Run: headless pygame with SDL's dummy video driver; simulated clock (each Clock.tick advances the game by its frame time, no real sleeping); random seed 0; keys injected as events and as key.get_pressed() state; no mouse input.
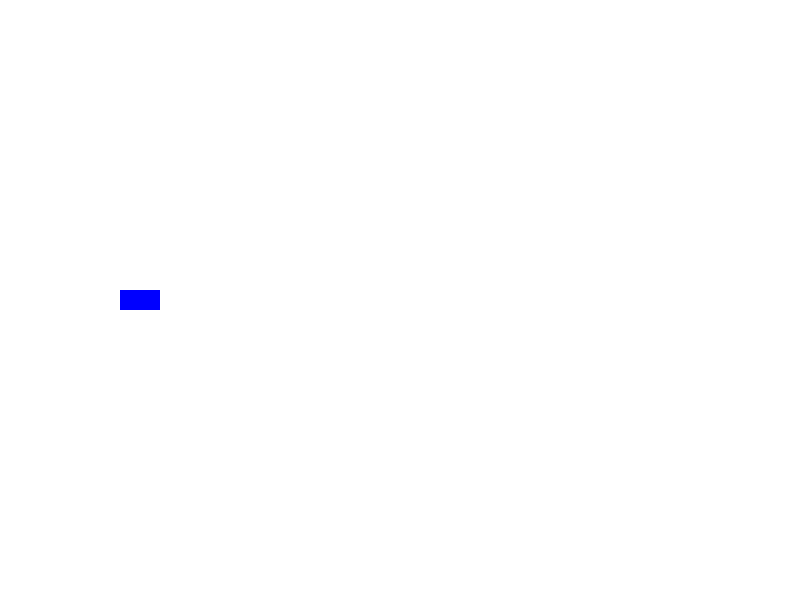
Frame 1 of 4 · flips 1–60 · no input
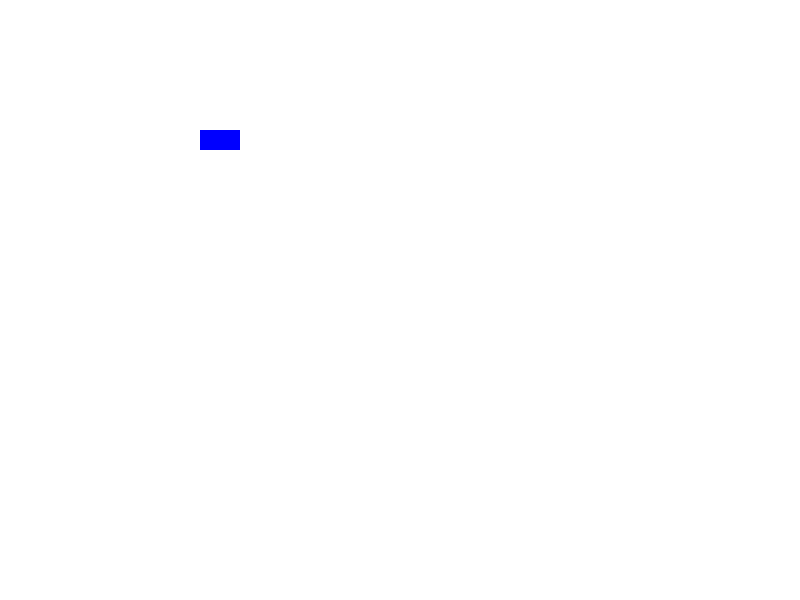
Frame 2 of 4 · flips 61–180 · tapped SPACE, RETURN · held RIGHT (→), D
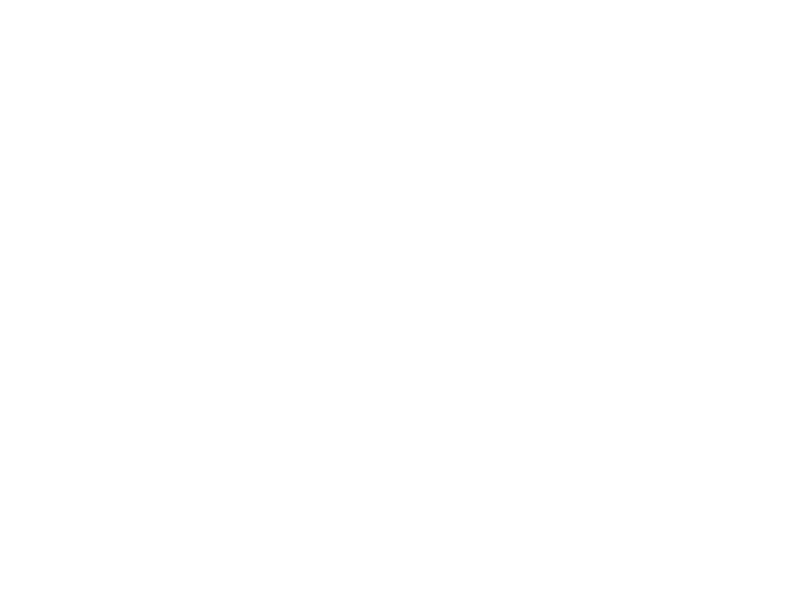
Frame 3 of 4 · flips 181–300 · held DOWN (↓), S
Frame 4 of 4 · flips 301–420 · held LEFT (←), A, UP (↑), W · screen unchanged from frame 3, image omitted

The pygame program that drew these frames:

import pygame
import sys

# Initialisierung von Pygame
pygame.init()

# Fenstergröße und Farbeinstellungen
width, height = 800, 600
window = pygame.display.set_mode((width, height))
pygame.display.set_caption("Auto Bewegung")

# Farben
WHITE = (255, 255, 255)
BLUE = (0, 0, 255)

# Auto-Eigenschaften
car_width, car_height = 40, 20
car_x, car_y = 0, 290
car_speed = 2

# Hauptschleife
running = True
while running:
    for event in pygame.event.get():
        if event.type == pygame.QUIT:
            pygame.quit()
            sys.exit()

    # Bildschirm füllen
    window.fill(WHITE)

    # Wenn das Auto die Koordinate (200, 300) erreicht, ändert es die Richtung nach links
    if car_x < 200:
        car_x += car_speed
    else:
        car_y -= car_speed

    # Zeichne das Auto (als Rechteck)
    pygame.draw.rect(window, BLUE, (car_x, car_y, car_width, car_height))

    # Bildschirm aktualisieren
    pygame.display.flip()

    # Frame-Rate einstellen
    pygame.time.Clock().tick(60)
